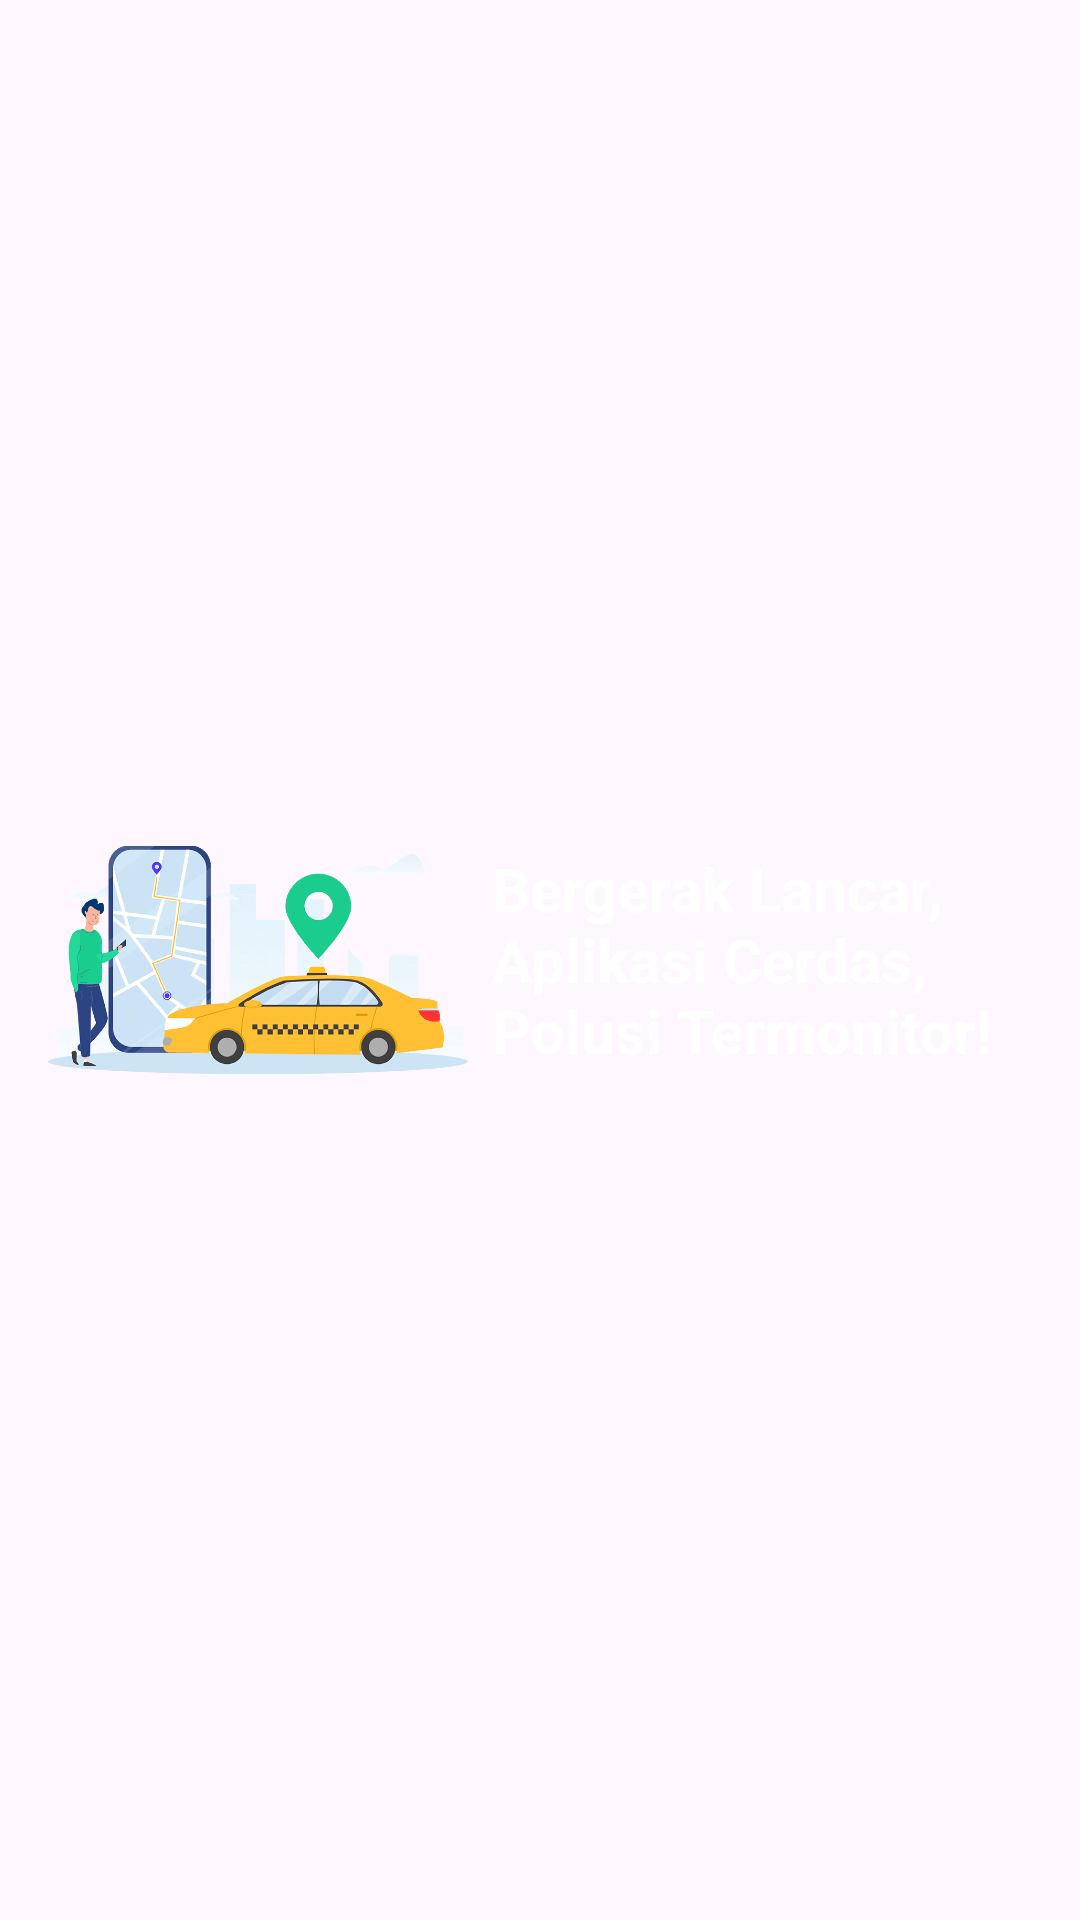

Write the Android layout XML for this screen, with the resource values it uses.
<!-- AndroidManifest.xml: application theme Theme.TrafficSense.White -->
<!-- res/layout/fragment_tiga.xml -->
<?xml version="1.0" encoding="utf-8"?>
<androidx.constraintlayout.widget.ConstraintLayout xmlns:android="http://schemas.android.com/apk/res/android"
    xmlns:app="http://schemas.android.com/apk/res-auto"
    xmlns:tools="http://schemas.android.com/tools"
    android:layout_width="match_parent"
    android:layout_height="wrap_content"
    android:padding="16dp"
    tools:context=".ui.landing.fragments.FirstFragment">

    <LinearLayout
        android:layout_width="match_parent"
        android:layout_height="wrap_content"
        android:orientation="horizontal"
        app:layout_constraintBottom_toBottomOf="parent"
        app:layout_constraintTop_toTopOf="parent">

        <ImageView
            android:layout_width="140dp"
            android:layout_height="140dp"
            android:src="@drawable/tiga" />

        <TextView
            android:layout_width="match_parent"
            android:layout_height="wrap_content"
            android:layout_gravity="center"
            android:textStyle="bold"
            android:textSize="20sp"
            android:layout_marginStart="8dp"
            android:text="@string/tiga"
            android:textAlignment="textStart"
            android:textColor="@color/white"
            tools:ignore="RtlCompat" />

    </LinearLayout>

    
    
    
    
    

    
    
    
    
    
    
    
    
    
    
    
    


    
    
    
    

    
    
    
    
    
    
    
    
    
    
    

    

</androidx.constraintlayout.widget.ConstraintLayout>
<!-- resources referenced by this layout -->
<resources>
  <color name="blue">#224abe</color>
  <color name="white">#FFFFFFFF</color>
  <!-- drawable ic_back_navigate (drawable) -->
  <vector xmlns:android="http://schemas.android.com/apk/res/android"
      android:width="24dp"
      android:height="24dp"
      android:autoMirrored="true"
      android:tint="#4044BC"
      android:viewportWidth="24"
      android:viewportHeight="24">
  
      <group
          android:name="rotationGroup"
          android:pivotX="12"
          android:scaleX="-1">
  
          <path
              android:fillColor="@android:color/white"
              android:pathData="M9.31,6.71c-0.39,0.39 -0.39,1.02 0,1.41L13.19,12l-3.88,3.88c-0.39,0.39 -0.39,1.02 0,1.41 0.39,0.39 1.02,0.39 1.41,0l4.59,-4.59c0.39,-0.39 0.39,-1.02 0,-1.41L10.72,6.7c-0.38,-0.38 -1.02,-0.38 -1.41,0.01z" />
      </group>
  </vector>
  <!-- drawable ic_next_navigate (drawable) -->
  <vector xmlns:android="http://schemas.android.com/apk/res/android"
      android:width="24dp"
      android:height="24dp"
      android:autoMirrored="true"
      android:tint="#4044BC"
      android:viewportWidth="24"
      android:viewportHeight="24">
      <path
          android:fillColor="@android:color/white"
          android:pathData="M9.31,6.71c-0.39,0.39 -0.39,1.02 0,1.41L13.19,12l-3.88,3.88c-0.39,0.39 -0.39,1.02 0,1.41 0.39,0.39 1.02,0.39 1.41,0l4.59,-4.59c0.39,-0.39 0.39,-1.02 0,-1.41L10.72,6.7c-0.38,-0.38 -1.02,-0.38 -1.41,0.01z" />
  </vector>
  <!-- drawable tiga: png bitmap (drawable, 324025 bytes) -->
  <string name="tiga">Bergerak Lancar, Aplikasi Cerdas, Polusi Termonitor!</string>
  <style name="Theme.TrafficSense.White" parent="Base.Theme.TrafficSense">
          <item name="android:statusBarColor">@color/veryLightBlue</item>
      </style>
  <style name="Base.Theme.TrafficSense" parent="Theme.Material3.Light.NoActionBar">
          
          
      </style>
  <color name="veryLightBlue">#5C78C9</color>
</resources>
